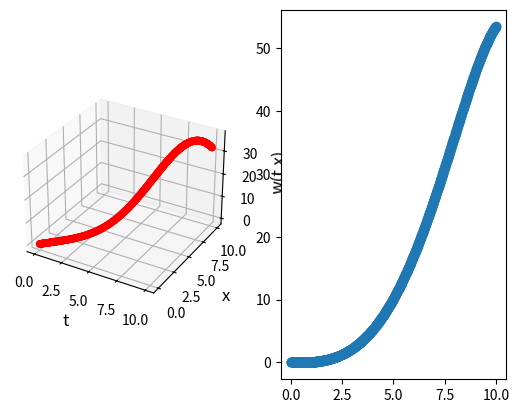

Recreate this plot in Python.
import numpy as np
import scipy.integrate as sci 
import matplotlib.pyplot as plt
''''
Assuming K,my and q are  constant
The model is 

mu omega^2 w = - K d4/dx4 w  + q

Let M = mu omega^2

Now rewriting as 

w_1 = w
w_2 = w_1' = w''
w_3 = w_2' = w''
w_4 = w_3' = w''\'

Then we get coupled dif

w_1' = w_2
w_2' = w_3
w_3' = w_4
w_4' = - M/K w  + q/K

'''

def func(x,y,mu,K,q,omg):
    M = mu*omg*omg
    w1,w2,w3,w4 = y # Tuple unpacking
    return [w2,w3,w4,-(M/K)*w1 +q/K]
def main() -> None:
    S_0 = (0,0,0,0) # Inital Conditions 
    L=10
    N=100
    omg = 0.25
    mu = 1
    K = 2
    q = 1
    x = np.arange(0,L,1/N)
    t = np.arange(0,L,1/N)
    sol = sci.solve_ivp(func,(0,L),S_0,t_eval=x,args=[mu,K,q,omg])
    w   = sol.y[1]*np.sin(omg*t)
    fig = plt.figure()
    ax  = fig.add_subplot(121,projection='3d')
    ax.scatter(t,x,w,color='r')
    ax.set_xlabel("t",size=12)
    ax.set_ylabel("x",size=12)
    ax.set_zlabel("w(t,x)",size=12)
    ax2 = fig.add_subplot(122)
    ax2.scatter(x,sol.y[1])
    plt.show()


if __name__ =="__main__":
    main()